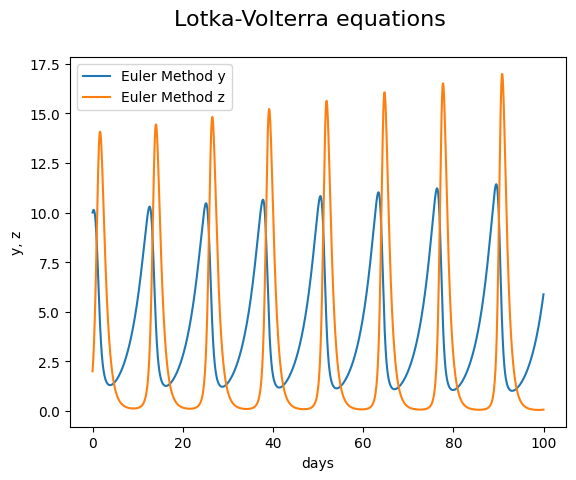

Source code (Python):
#  Euler法による Lotka-Volterra equations　の数値解
import numpy as np                    
import matplotlib.pyplot as plt       

tmax=100    #初期値
dt=0.01     
y0=10
z0=2
y=[]        #配列（リスト）であることの宣言
z=[]
t=[]
A, B, C, D = 0.3, 0.1, 0.3, 1.3

def LotVol(y,z,A,B,C,D):
    return A*y - B*y*z, C*y*z - D*z

def EulerOneStepForward(y,z,dt,A,B,C,D): 
    yy,zz=LotVol(y,z,A,B,C,D)
    return yy*dt + y, zz*dt+z

tprev=0
yprev=y0
zprev=z0
while tprev < tmax :
    y.append(yprev)
    z.append(zprev)
    t.append(tprev)
    yprev,zprev = EulerOneStepForward(yprev,zprev, dt,A,B,C,D)
    tprev +=  dt

plt.style.use('default')             #描画スタイルは通常の形

fig, ax = plt.subplots()
fig.suptitle("Lotka-Volterra equations", fontsize = 16)
ax.plot(t,y, label = "Euler Method y")    
ax.plot(t,z, label = "Euler Method z")  

ax.legend()
ax.set_xlabel("days")             
ax.set_ylabel("y, z")            

plt.show()                       #図を表示する
